Run: headless pygame with SDL's dummy video driver; simulated clock (each Clock.tick advances the game by its frame time, no real sleeping); random seed 0; keys injected as events and as key.get_pressed() state; no mouse input; restart key SPACE tapped at the start of phases 3 and 4.
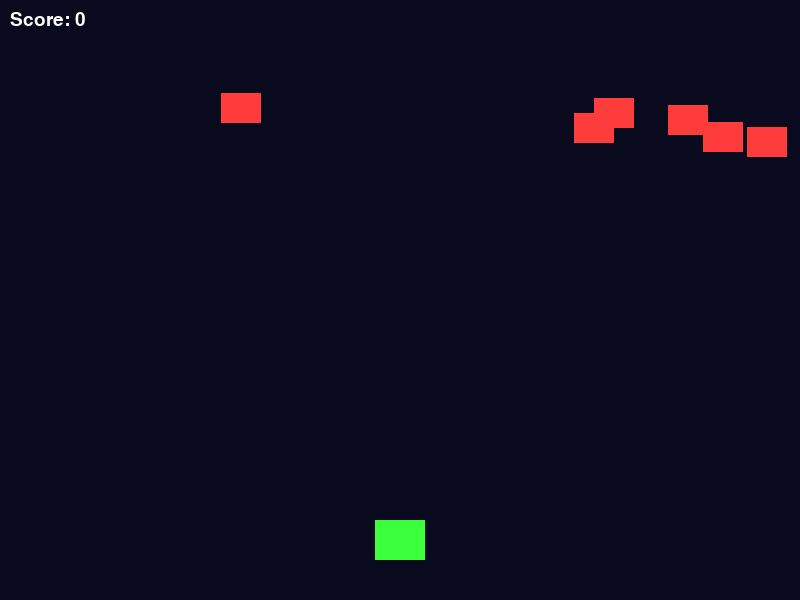
Frame 1 of 4 · flips 1–60 · no input
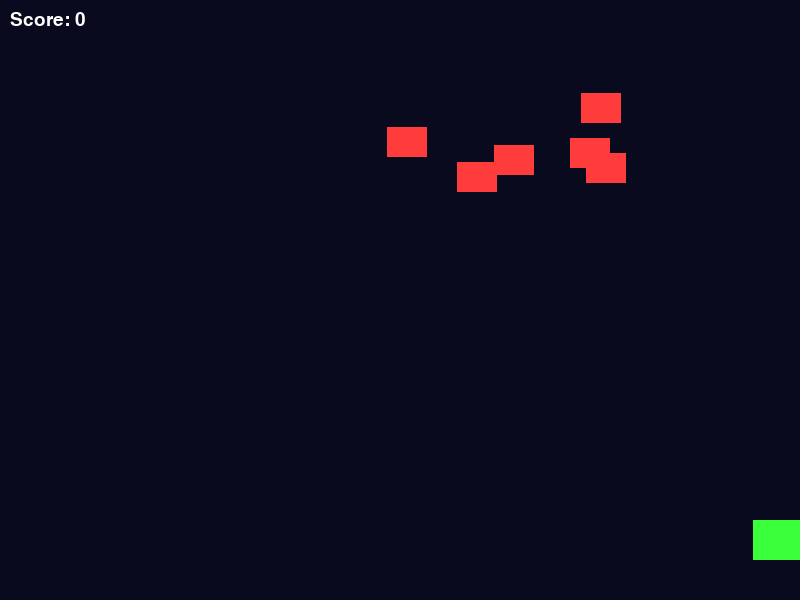
Frame 2 of 4 · flips 61–180 · tapped SPACE, RETURN · held RIGHT (→), D
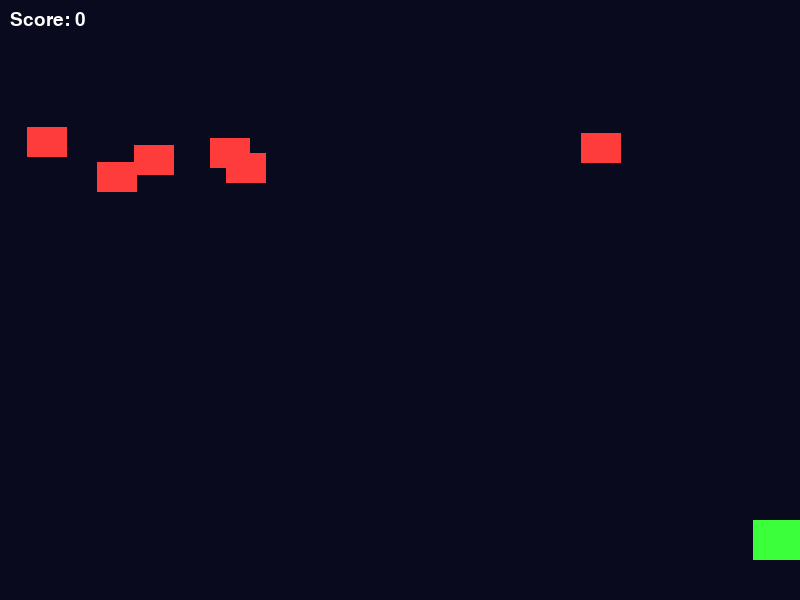
Frame 3 of 4 · flips 181–300 · tapped SPACE · held DOWN (↓), S
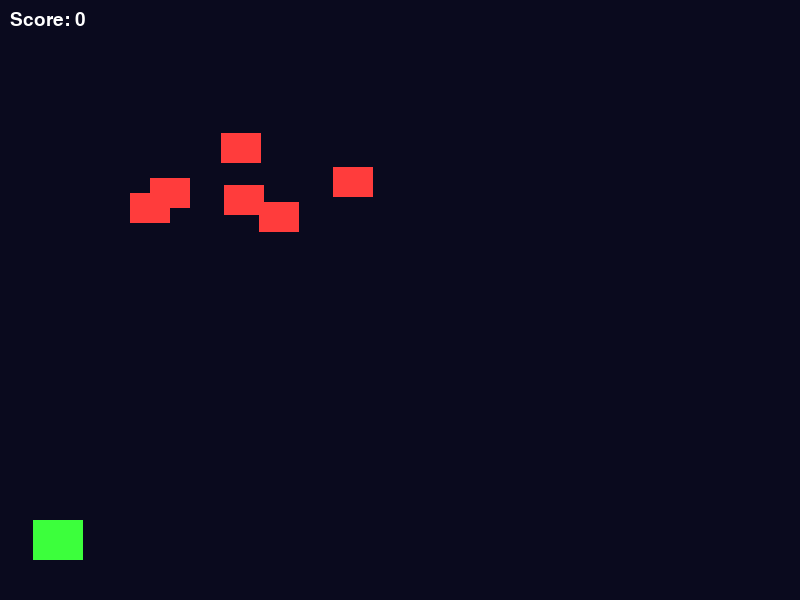
Frame 4 of 4 · flips 301–420 · tapped SPACE · held LEFT (←), A, UP (↑), W

The pygame program that drew these frames:

import pygame
import random
import math
import sys

# ------------------ INIT ------------------
pygame.init()

WIDTH, HEIGHT = 800, 600
SCREEN = pygame.display.set_mode((WIDTH, HEIGHT))
pygame.display.set_caption("🚀 Space Invaders")

CLOCK = pygame.time.Clock()
FPS = 60

# ------------------ COLORS ------------------
WHITE = (255, 255, 255)
RED = (255, 60, 60)
GREEN = (60, 255, 60)
YELLOW = (255, 255, 0)
DARK = (10, 10, 30)

# ------------------ FONTS ------------------
FONT = pygame.font.SysFont("Arial", 28)
BIG_FONT = pygame.font.SysFont("Arial", 64)

# ------------------ PLAYER ------------------
PLAYER_W, PLAYER_H = 50, 40
player_x = WIDTH // 2 - PLAYER_W // 2
player_y = HEIGHT - 80
player_speed = 6

player_img = pygame.Surface((PLAYER_W, PLAYER_H))
player_img.fill(GREEN)

# ------------------ BULLET ------------------
bullet_w, bullet_h = 6, 16
bullet_x, bullet_y = 0, player_y
bullet_speed = 10
bullet_active = False

bullet_img = pygame.Surface((bullet_w, bullet_h))
bullet_img.fill(YELLOW)

# ------------------ ENEMIES ------------------
ENEMY_COUNT = 6
enemy_w, enemy_h = 40, 30

enemies = []
for _ in range(ENEMY_COUNT):
    enemies.append({
        "x": random.randint(0, WIDTH - enemy_w),
        "y": random.randint(60, 150),
        "dx": 3
    })

enemy_img = pygame.Surface((enemy_w, enemy_h))
enemy_img.fill(RED)

# ------------------ GAME DATA ------------------
score = 0
game_over = False

# ------------------ FUNCTIONS ------------------
def draw_text(text, font, color, x, y, center=False):
    surface = font.render(text, True, color)
    rect = surface.get_rect()
    if center:
        rect.center = (x, y)
    else:
        rect.topleft = (x, y)
    SCREEN.blit(surface, rect)

def collision(ex, ey, bx, by):
    return math.hypot(ex - bx, ey - by) < 30

# ------------------ MAIN LOOP ------------------
while True:
    CLOCK.tick(FPS)
    SCREEN.fill(DARK)

    for event in pygame.event.get():
        if event.type == pygame.QUIT:
            pygame.quit()
            sys.exit()

        if event.type == pygame.KEYDOWN and not game_over:
            if event.key == pygame.K_SPACE and not bullet_active:
                bullet_active = True
                bullet_x = player_x + PLAYER_W // 2 - bullet_w // 2
                bullet_y = player_y

    keys = pygame.key.get_pressed()
    if not game_over:
        if keys[pygame.K_LEFT] and player_x > 0:
            player_x -= player_speed
        if keys[pygame.K_RIGHT] and player_x < WIDTH - PLAYER_W:
            player_x += player_speed

    # BULLET
    if bullet_active:
        bullet_y -= bullet_speed
        SCREEN.blit(bullet_img, (bullet_x, bullet_y))
        if bullet_y < 0:
            bullet_active = False

    # ENEMIES
    for enemy in enemies:
        if game_over:
            break

        enemy["x"] += enemy["dx"]
        if enemy["x"] <= 0 or enemy["x"] >= WIDTH - enemy_w:
            enemy["dx"] *= -1
            enemy["y"] += 40

        if enemy["y"] > player_y - 20:
            game_over = True

        if bullet_active and collision(enemy["x"], enemy["y"], bullet_x, bullet_y):
            bullet_active = False
            score += 1
            enemy["x"] = random.randint(0, WIDTH - enemy_w)
            enemy["y"] = random.randint(60, 150)

        SCREEN.blit(enemy_img, (enemy["x"], enemy["y"]))

    # PLAYER
    SCREEN.blit(player_img, (player_x, player_y))

    # UI
    draw_text(f"Score: {score}", FONT, WHITE, 10, 10)

    if game_over:
        draw_text("GAME OVER", BIG_FONT, RED, WIDTH // 2, HEIGHT // 2 - 20, True)
        draw_text("Press ESC to exit", FONT, WHITE, WIDTH // 2, HEIGHT // 2 + 40, True)
        if keys[pygame.K_ESCAPE]:
            pygame.quit()
            sys.exit()

    pygame.display.update()
